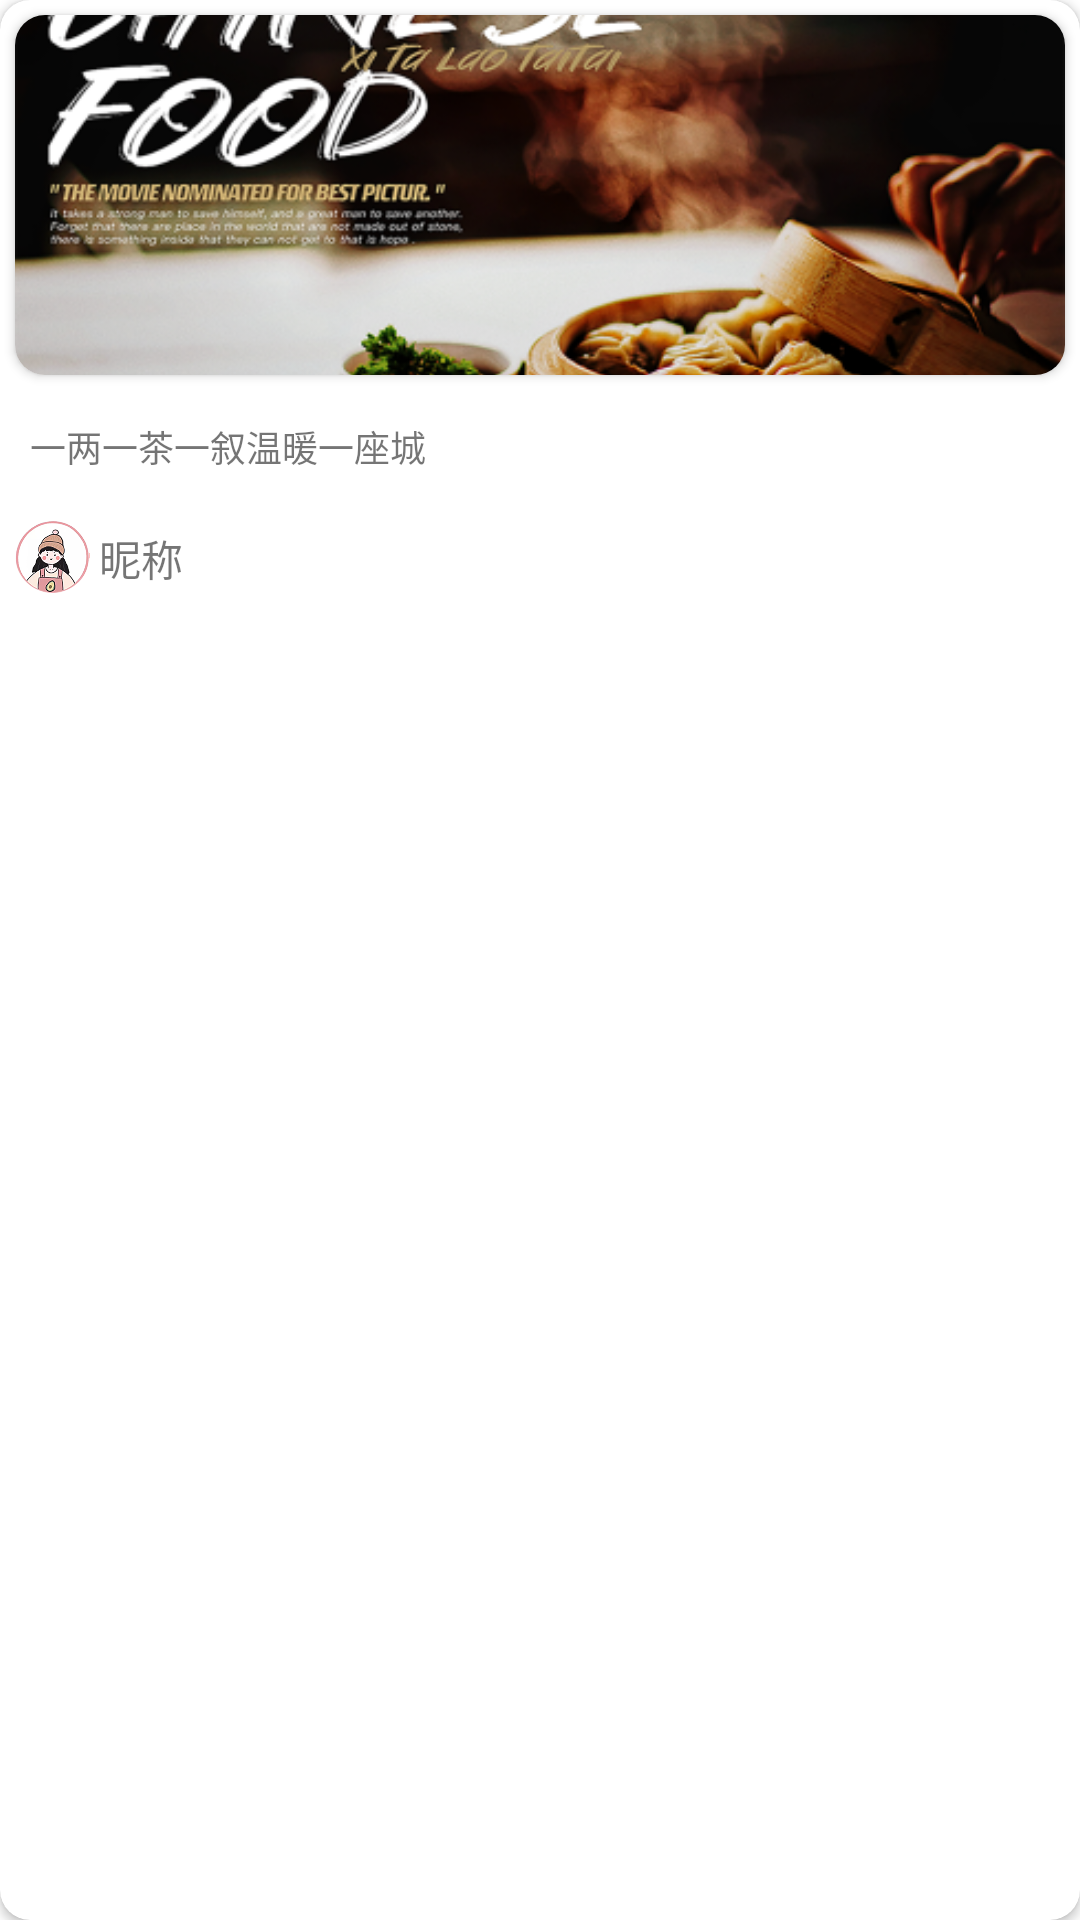

Produce the Android XML layout that renders to this screen, including the resource entries it uses.
<!-- AndroidManifest.xml: application theme Theme.Food -->
<!-- res/layout/live_item.xml -->
<?xml version="1.0" encoding="utf-8"?>
<androidx.cardview.widget.CardView xmlns:android="http://schemas.android.com/apk/res/android"
    xmlns:app="http://schemas.android.com/apk/res-auto"
    android:layout_width="match_parent"
    android:layout_height="wrap_content"
    android:layout_margin="10dp"
    app:cardCornerRadius="10dp">

    <LinearLayout
        android:layout_width="match_parent"
        android:layout_height="match_parent"
        android:orientation="vertical">

        <androidx.cardview.widget.CardView
            android:layout_width="match_parent"
            android:layout_height="wrap_content"
            android:layout_margin="5dp"
            app:cardCornerRadius="10dp">

            <ImageView
                android:id="@+id/item_foodimage"
                android:layout_width="match_parent"
                android:layout_height="120dp"
                android:scaleType="centerCrop"
                android:src="@drawable/banner" />
        </androidx.cardview.widget.CardView>

        <TextView
            android:id="@+id/item_content"
            android:layout_width="match_parent"
            android:layout_height="wrap_content"
            android:layout_margin="5dp"
            android:padding="5dp"
            android:text="一两一茶一叙温暖一座城"
            android:textSize="12sp" />

        <LinearLayout
            android:layout_width="wrap_content"
            android:layout_height="25dp"
            android:layout_marginTop="10dp"
            android:layout_margin="5dp"
            android:orientation="horizontal">

            <ImageView
                android:layout_width="25dp"
                android:layout_height="25dp"
                android:baselineAligned="false"
                android:src="@drawable/head" />

            <TextView
                android:id="@+id/item_name"
                android:layout_width="wrap_content"
                android:layout_height="wrap_content"
                android:padding="3dp"
                android:text="昵称"
                android:textSize="14sp" />
        </LinearLayout>
    </LinearLayout>


</androidx.cardview.widget.CardView>
<!-- resources referenced by this layout -->
<resources>
  <!-- drawable banner: png bitmap (drawable-hdpi, 224881 bytes) -->
  <!-- drawable head: png bitmap (drawable-hdpi, 9540 bytes) -->
  <style name="Theme.Food" parent="Theme.MaterialComponents.DayNight.DarkActionBar">
          
          <item name="colorPrimary">@color/light_red</item>
          <item name="colorPrimaryVariant">@color/light_red</item>
          <item name="colorOnPrimary">@color/white</item>
          
          <item name="colorSecondary">@color/light_red</item>
          <item name="colorSecondaryVariant">@color/light_red</item>
          <item name="colorOnSecondary">@color/black</item>
          
          <item name="android:statusBarColor">?attr/colorPrimaryVariant</item>
          
      </style>
  <color name="light_red">#FF412B</color>
  <color name="white">#FFFFFFFF</color>
  <color name="black">#FF000000</color>
</resources>
